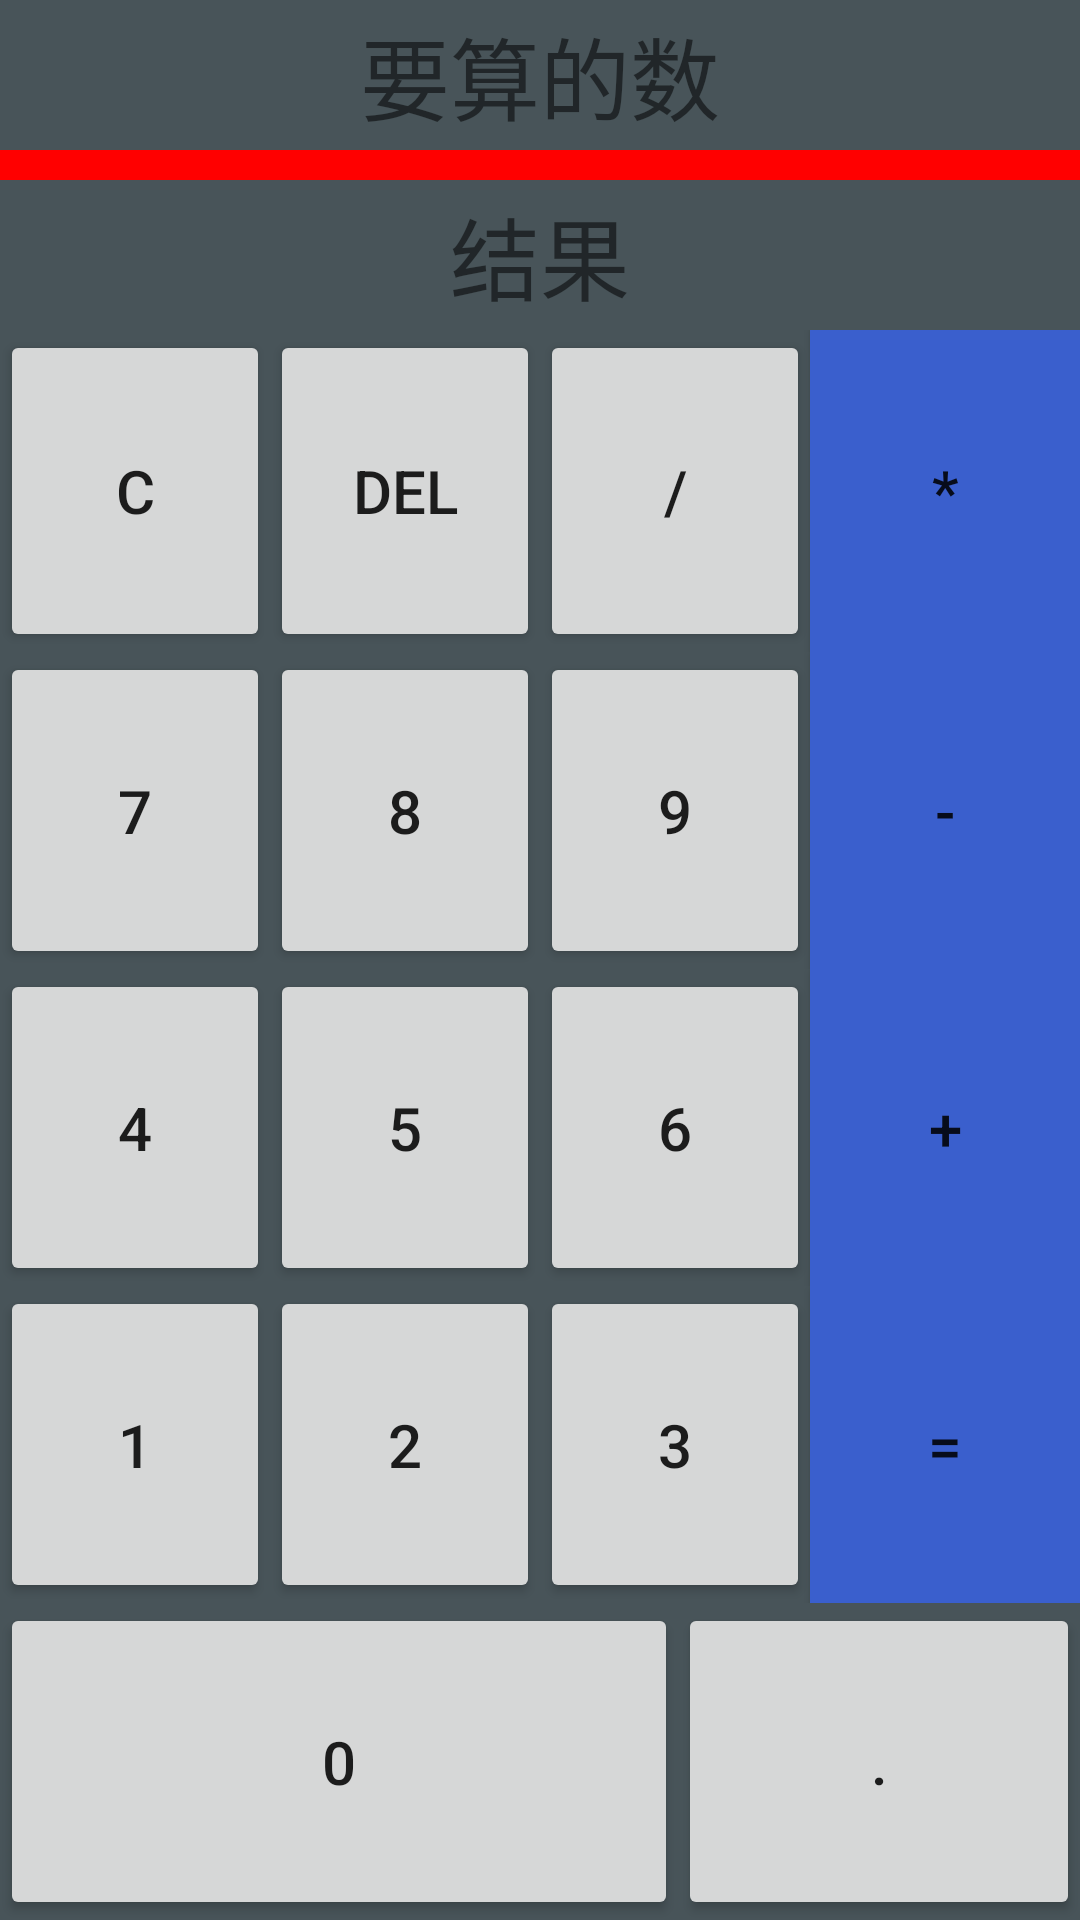

Here is an Android app screen rendered from its layout file. Give the layout XML and the strings, colors and styles it references.
<!-- AndroidManifest.xml: application theme AppTheme -->
<!-- res/layout/activity_main.xml -->
<?xml version="1.0" encoding="utf-8"?>
<LinearLayout
    xmlns:android="http://schemas.android.com/apk/res/android"
    xmlns:app="http://schemas.android.com/apk/res-auto"
    xmlns:tools="http://schemas.android.com/tools"
    android:orientation="vertical"
    android:layout_width="match_parent"
    android:layout_height="match_parent"
    android:layout_weight="6"
    android:background="#ff485459"
    tools:context="com.example.xgh.calculator.MainActivity">


    <LinearLayout
        android:layout_width="match_parent"
        android:layout_height="match_parent"
        android:orientation="vertical">


        <TextView
            android:id="@+id/caculate"
            android:layout_width="match_parent"
            android:layout_height="50sp"
            android:text="要算的数"
            android:textSize="30sp"
            android:gravity="center"/>
        <View
            android:layout_width="match_parent"
            android:layout_height="10dp"
            android:background="#FF0000"></View>

        <TextView
            android:id="@+id/result"
            android:layout_width="match_parent"
            android:layout_height="50sp"
            android:text="结果"
            android:textSize="30sp"
            android:gravity="center"
            />

        <LinearLayout
            android:layout_width="match_parent"
            android:layout_height="50sp"
            android:layout_weight="4"
            android:orientation="horizontal">

            <Button
                android:id="@+id/btc"
                android:layout_width="wrap_content"
                android:layout_height="match_parent"
                android:layout_weight="1"
                android:textSize="20sp"

                android:text="C" />

            <Button
                android:id="@+id/btdel"
                android:layout_width="wrap_content"
                android:layout_height="match_parent"
                android:layout_weight="1"
                style="@style/number1"
                android:text="DEL" />

            <Button
                android:id="@+id/bt10"
                style="@style/number1"
                android:layout_width="wrap_content"
                android:layout_height="match_parent"
                android:layout_weight="1"
                android:text="/" />

            <Button
                android:id="@+id/bt11"
                style="@style/number1"
                android:layout_width="wrap_content"
                android:layout_height="match_parent"
                android:layout_weight="1"
                android:background="#3A5FCD"
                android:text="*" />

        </LinearLayout>

        <LinearLayout
            android:layout_width="match_parent"
            android:layout_height="wrap_content"
            android:layout_weight="4"
            android:orientation="horizontal">

            <Button
                android:id="@+id/bt7"
                style="@style/number1"
                android:layout_width="wrap_content"
                android:layout_height="match_parent"
                android:layout_weight="1"
                android:text="@string/btn_7" />

            <Button
                android:id="@+id/bt8"
                style="@style/number1"
                android:layout_width="wrap_content"
                android:layout_height="match_parent"
                android:layout_weight="1"
                android:text="@string/btn_8" />

            <Button
                android:id="@+id/bt9"
                style="@style/number1"
                android:layout_width="wrap_content"
                android:layout_height="match_parent"
                android:layout_weight="1"
                android:text="@string/btn_9" />

            <Button
                android:id="@+id/bt12"
                style="@style/number1"
                android:layout_width="wrap_content"
                android:layout_height="match_parent"
                android:layout_weight="1"
                android:text="-"
                android:background="#3A5FCD"/>
        </LinearLayout>

        <LinearLayout
            android:layout_width="match_parent"
            android:layout_height="wrap_content"
            android:layout_weight="4"
            android:orientation="horizontal">

            <Button
                android:id="@+id/bt4"
                android:layout_width="wrap_content"
                android:layout_height="match_parent"
                android:layout_weight="1"
                style="@style/number1"
                android:text="@string/btn_4" />

            <Button
                android:id="@+id/bt5"
                style="@style/number1"
                android:layout_width="wrap_content"
                android:layout_height="match_parent"
                android:layout_weight="1"
                android:text="@string/btn_5" />

            <Button
                android:id="@+id/bt6"
                style="@style/number1"
                android:layout_width="wrap_content"
                android:layout_height="match_parent"
                android:layout_weight="1"
                android:text="@string/btn_6"
                />

            <Button
                android:id="@+id/bt13"
                style="@style/number1"
                android:layout_width="wrap_content"
                android:layout_height="match_parent"
                android:layout_weight="1"
                android:text="+"
                android:background="#3A5FCD"/>
        </LinearLayout>

        <LinearLayout
            android:layout_width="match_parent"
            android:layout_height="wrap_content"
            android:layout_weight="4"
            android:orientation="horizontal">

            <Button
                android:id="@+id/bt1"
                style="@style/number1"
                android:layout_width="wrap_content"
                android:layout_height="match_parent"
                android:layout_weight="1"
                android:text="@string/btn_1" />

            <Button
                android:id="@+id/bt2"
                style="@style/number1"
                android:layout_width="wrap_content"
                android:layout_height="match_parent"
                android:layout_weight="1"
                android:text="@string/btn_2" />

            <Button
                android:id="@+id/bt3"
                style="@style/number1"
                android:layout_width="wrap_content"
                android:layout_height="match_parent"
                android:layout_weight="1"
                android:text="@string/btn_3" />

            <Button
                android:id="@+id/bt14"
                style="@style/number1"
                android:layout_width="wrap_content"
                android:layout_height="match_parent"
                android:layout_weight="1"
                android:text="="
                android:background="#3A5FCD"/>
        </LinearLayout>
        <LinearLayout
            android:layout_width="match_parent"
            android:layout_height="wrap_content"
            android:layout_weight="4"
            android:orientation="horizontal">

            <Button
                android:id="@+id/bt0"
                android:layout_width="wrap_content"
                android:layout_height="match_parent"
                android:layout_weight="3"
                style="@style/number1"
                android:text="@string/btn_0"

                />

            <Button
                android:id="@+id/bt15"
                android:layout_width="wrap_content"
                android:layout_height="match_parent"
                android:layout_weight="1"
                style="@style/number1"
                android:text="." />


        </LinearLayout>



    </LinearLayout>



</LinearLayout>
<!-- resources referenced by this layout -->
<resources>
  <string name="btn_0">0</string>
  <string name="btn_1">1</string>
  <string name="btn_2">2</string>
  <string name="btn_3">3</string>
  <string name="btn_4">4</string>
  <string name="btn_5">5</string>
  <string name="btn_6">6</string>
  <string name="btn_7">7</string>
  <string name="btn_8">8</string>
  <string name="btn_9">9</string>
  <style name="number1">
          <item name="android:textSize">20sp</item>
      </style>
  <style name="AppTheme" parent="Theme.AppCompat.Light.DarkActionBar">
          
          <item name="colorPrimary">@color/colorPrimary</item>
          <item name="colorPrimaryDark">@color/colorPrimaryDark</item>
          <item name="colorAccent">@color/colorAccent</item>
      </style>
  <!-- not gathered from this repository: default colours our renderer supplied (Android Studio template values) -->
  <color name="colorPrimary">#FF6200EE</color>
  <color name="colorPrimaryDark">#FF3700B3</color>
  <color name="colorAccent">#FF03DAC5</color>
</resources>
